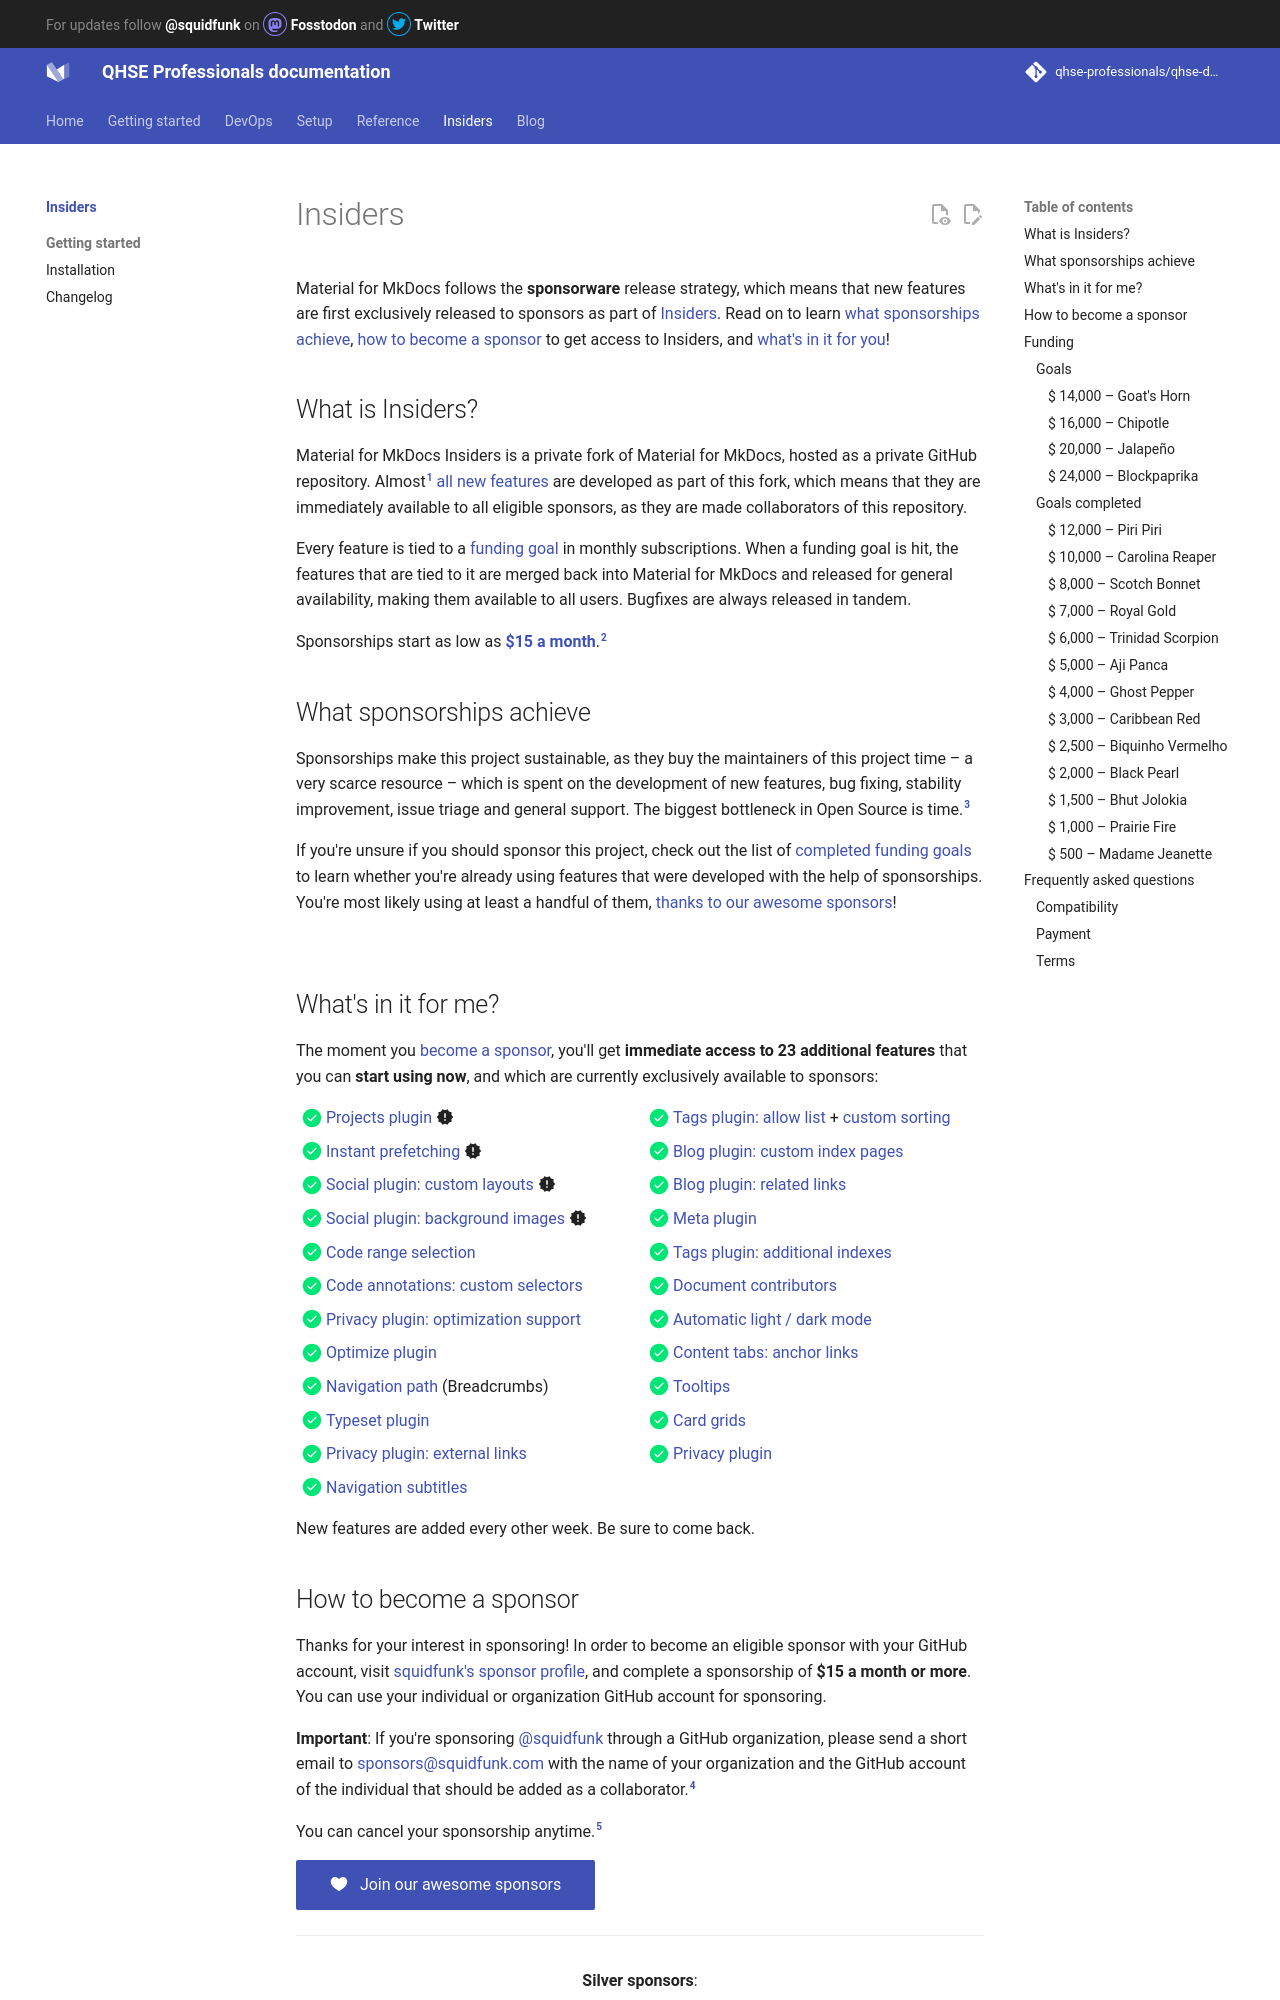

repository: qhse-professionals/qhse-docs · page: insiders/index.html · generator: mkdocs

---
title: Insiders
---

# Insiders

Material for MkDocs follows the __sponsorware__ release strategy, which means
that new features are first exclusively released to sponsors as part of
[Insiders]. Read on to learn [what sponsorships achieve],
[how to become a sponsor] to get access to Insiders, and [what's in it for you]!

<!-- <figure class="mdx-video" markdown>
  <div class="mdx-video__inner">
    <iframe src="https://streamable.com/e/yslhdu" allowfullscreen></iframe>
  </div>
  <figcaption markdown>

This documentation is built with Insiders
[squidfunk.github.io/mkdocs-material][Material for MkDocs]

  </figcaption>
</figure> -->

  [Insiders]: #what-is-insiders
  [what sponsorships achieve]: #what-sponsorships-achieve
  [how to become a sponsor]: #how-to-become-a-sponsor
  [what's in it for you]: #whats-in-it-for-me
  [Material for MkDocs]: https://squidfunk.github.io/mkdocs-material/

## What is Insiders?

Material for MkDocs Insiders is a private fork of Material for MkDocs, hosted as
a private GitHub repository. Almost[^1] [all new features][what's in it for you]
are developed as part of this fork, which means that they are immediately
available to all eligible sponsors, as they are made collaborators of this
repository.

  [^1]:
    In general, every new feature is first exclusively released to sponsors, but
    sometimes upstream dependencies like [Python Markdown Extensions] enhance
    existing features that must be supported by Material for MkDocs.

Every feature is tied to a [funding goal] in monthly subscriptions. When a
funding goal is hit, the features that are tied to it are merged back into
Material for MkDocs and released for general availability, making them available
to all users. Bugfixes are always released in tandem.

Sponsorships start as low as [__$15 a month__][how to become a sponsor].[^2]

  [^2]:
    Note that $15 a month is the minimum amount to become eligible for
    Insiders. While GitHub Sponsors also allows to sponsor lower amounts or
    one-time amounts, those can't be granted access to Insiders due to
    technical reasons.

  [Python Markdown Extensions]: https://facelessuser.github.io/pymdown-extensions/
  [funding goal]: #funding

## What sponsorships achieve

Sponsorships make this project sustainable, as they buy the maintainers of this
project time – a very scarce resource – which is spent on the development of new
features, bug fixing, stability improvement, issue triage and general support.
The biggest bottleneck in Open Source is time.[^3]

  [^3]:
    Making an Open Source project sustainable is exceptionally hard: maintainers
    burn out, projects are abandoned. That's not great and very unpredictable.
    The sponsorware model ensures that if you decide to use Material for MkDocs,
    you can be sure that bugs are fixed quickly and new features are added
    regularly.

If you're unsure if you should sponsor this project, check out the list of
[completed funding goals] to learn whether you're already using features that
were developed with the help of sponsorships. You're most likely using at least
a handful of them, [thanks to our awesome sponsors]!

  [completed funding goals]: #goals-completed
  [thanks to our awesome sponsors]: #how-to-become-a-sponsor

<figure style="min-width:15.6rem">
  <blockquote class="twitter-tweet" data-conversation="none" data-dnt="true">
    <a href="https://twitter.com/WillingCarol/status/1603416470616088576?ref_src=twsrc%5Etfw"></a>
  </blockquote>
  <script async src="https://platform.twitter.com/widgets.js"></script>
</figure>

## What's in it for me?

The moment you [become a sponsor][how to become a sponsor], you'll get __immediate
access to 23 additional features__ that you can __start using now__, and
which are currently exclusively available to sponsors:

<div class="mdx-columns" markdown>

- [x] [Projects plugin] :material-alert-decagram:{ .mdx-pulse title="Added on July 29, 2023" }
- [x] [Instant prefetching] :material-alert-decagram:{ .mdx-pulse title="Added on June 15, 2023" }
- [x] [Social plugin: custom layouts] :material-alert-decagram:{ .mdx-pulse title="Added on May 8, 2023" }
- [x] [Social plugin: background images] :material-alert-decagram:{ .mdx-pulse title="Added on May 8, 2023" }
- [x] [Code range selection]
- [x] [Code annotations: custom selectors]
- [x] [Privacy plugin: optimization support]
- [x] [Optimize plugin]
- [x] [Navigation path] (Breadcrumbs)
- [x] [Typeset plugin]
- [x] [Privacy plugin: external links]
- [x] [Navigation subtitles]
- [x] [Tags plugin: allow list] + [custom sorting]
- [x] [Blog plugin: custom index pages]
- [x] [Blog plugin: related links]
- [x] [Meta plugin]
- [x] [Tags plugin: additional indexes]
- [x] [Document contributors]
- [x] [Automatic light / dark mode]
- [x] [Content tabs: anchor links]
- [x] [Tooltips]
- [x] [Card grids]
- [x] [Privacy plugin]

</div>

New features are added every other week. Be sure to come back.
